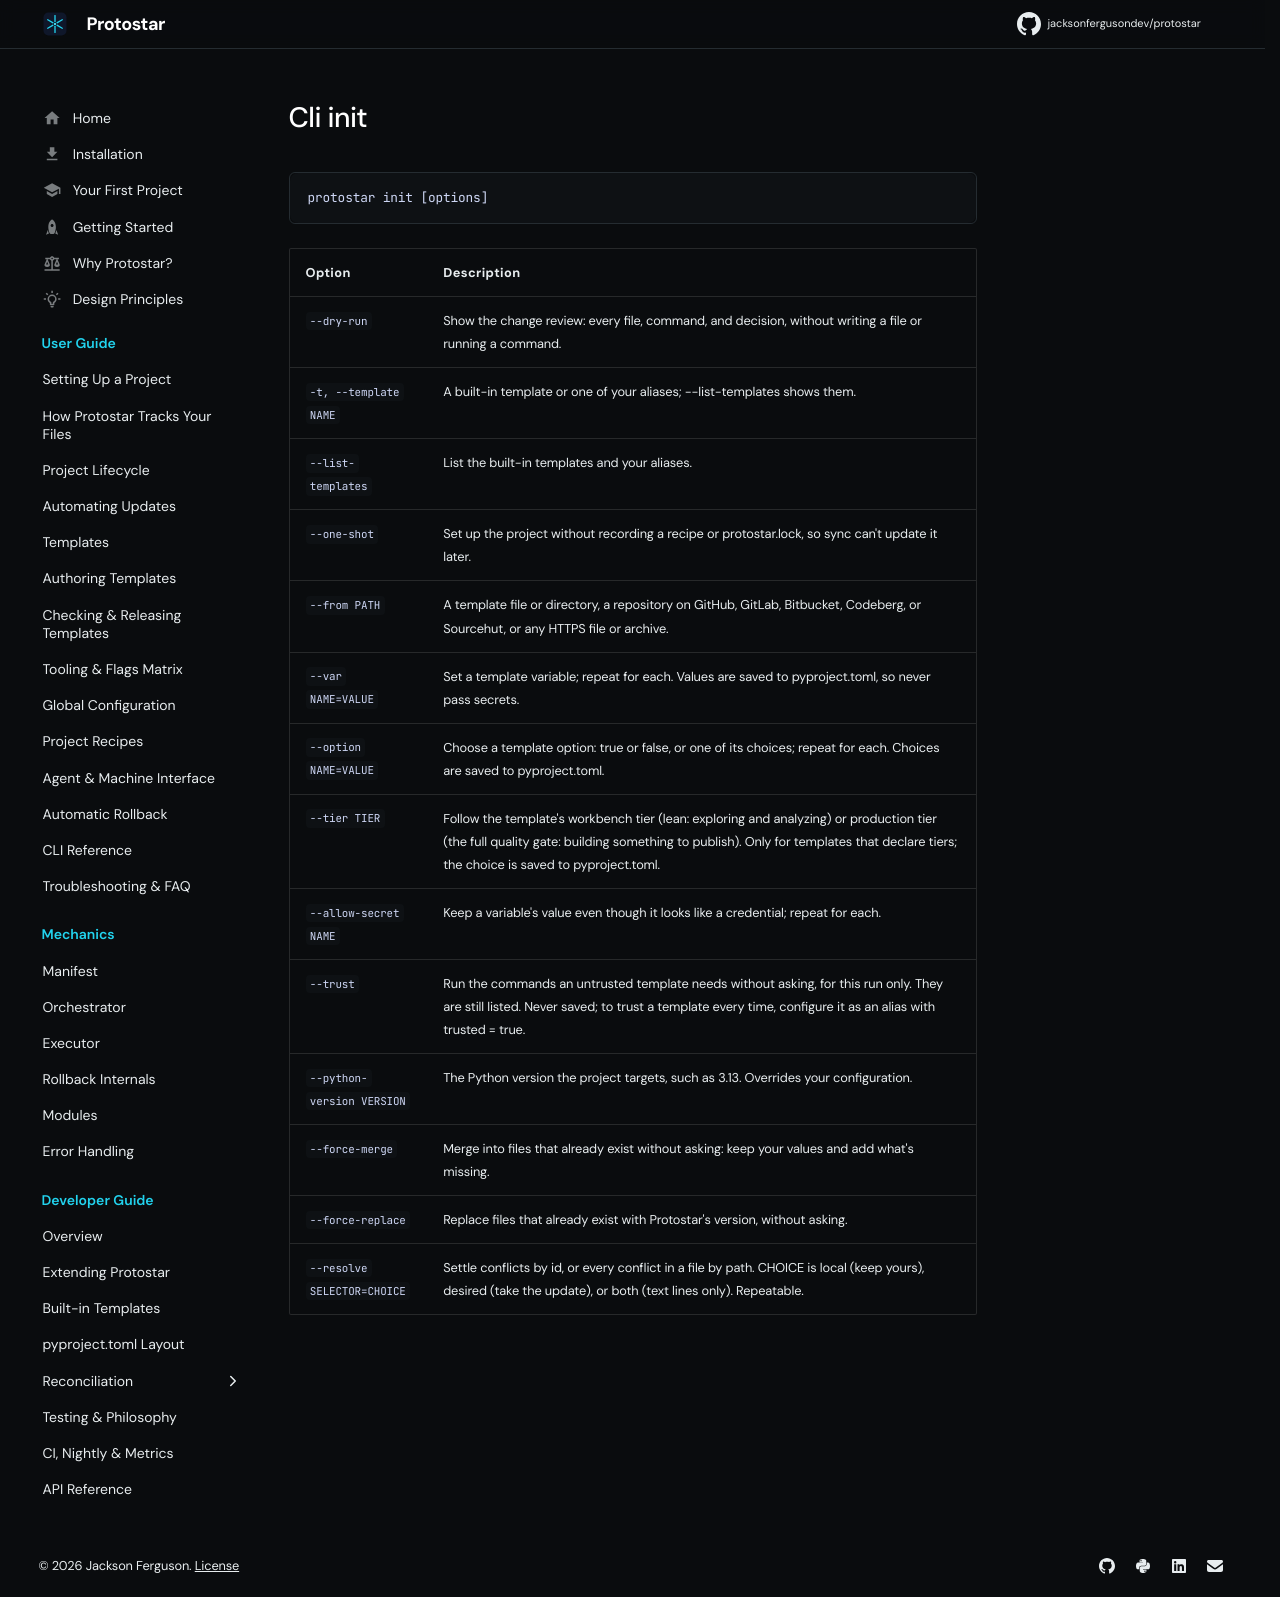

repository: JacksonFergusonDev/protostar · page: 0.10.3/generated/cli_init/index.html · generator: mkdocs

```text
protostar init [options]
```

| Option | Description |
| :--- | :--- |
| `--dry-run` | Show the change review: every file, command, and decision, without writing a file or running a command. |
| `-t, --template NAME` | A built-in template or one of your aliases; --list-templates shows them. |
| `--list-templates` | List the built-in templates and your aliases. |
| `--one-shot` | Set up the project without recording a recipe or protostar.lock, so sync can't update it later. |
| `--from PATH` | A template file or directory, a repository on GitHub, GitLab, Bitbucket, Codeberg, or Sourcehut, or any HTTPS file or archive. |
| `--var NAME=VALUE` | Set a template variable; repeat for each. Values are saved to pyproject.toml, so never pass secrets. |
| `--option NAME=VALUE` | Choose a template option: true or false, or one of its choices; repeat for each. Choices are saved to pyproject.toml. |
| `--tier TIER` | Follow the template's workbench tier (lean: exploring and analyzing) or production tier (the full quality gate: building something to publish). Only for templates that declare tiers; the choice is saved to pyproject.toml. |
| `--allow-secret NAME` | Keep a variable's value even though it looks like a credential; repeat for each. |
| `--trust` | Run the commands an untrusted template needs without asking, for this run only. They are still listed. Never saved; to trust a template every time, configure it as an alias with trusted = true. |
| `--python-version VERSION` | The Python version the project targets, such as 3.13. Overrides your configuration. |
| `--force-merge` | Merge into files that already exist without asking: keep your values and add what's missing. |
| `--force-replace` | Replace files that already exist with Protostar's version, without asking. |
| `--resolve SELECTOR=CHOICE` | Settle conflicts by id, or every conflict in a file by path. CHOICE is local (keep yours), desired (take the update), or both (text lines only). Repeatable. |
